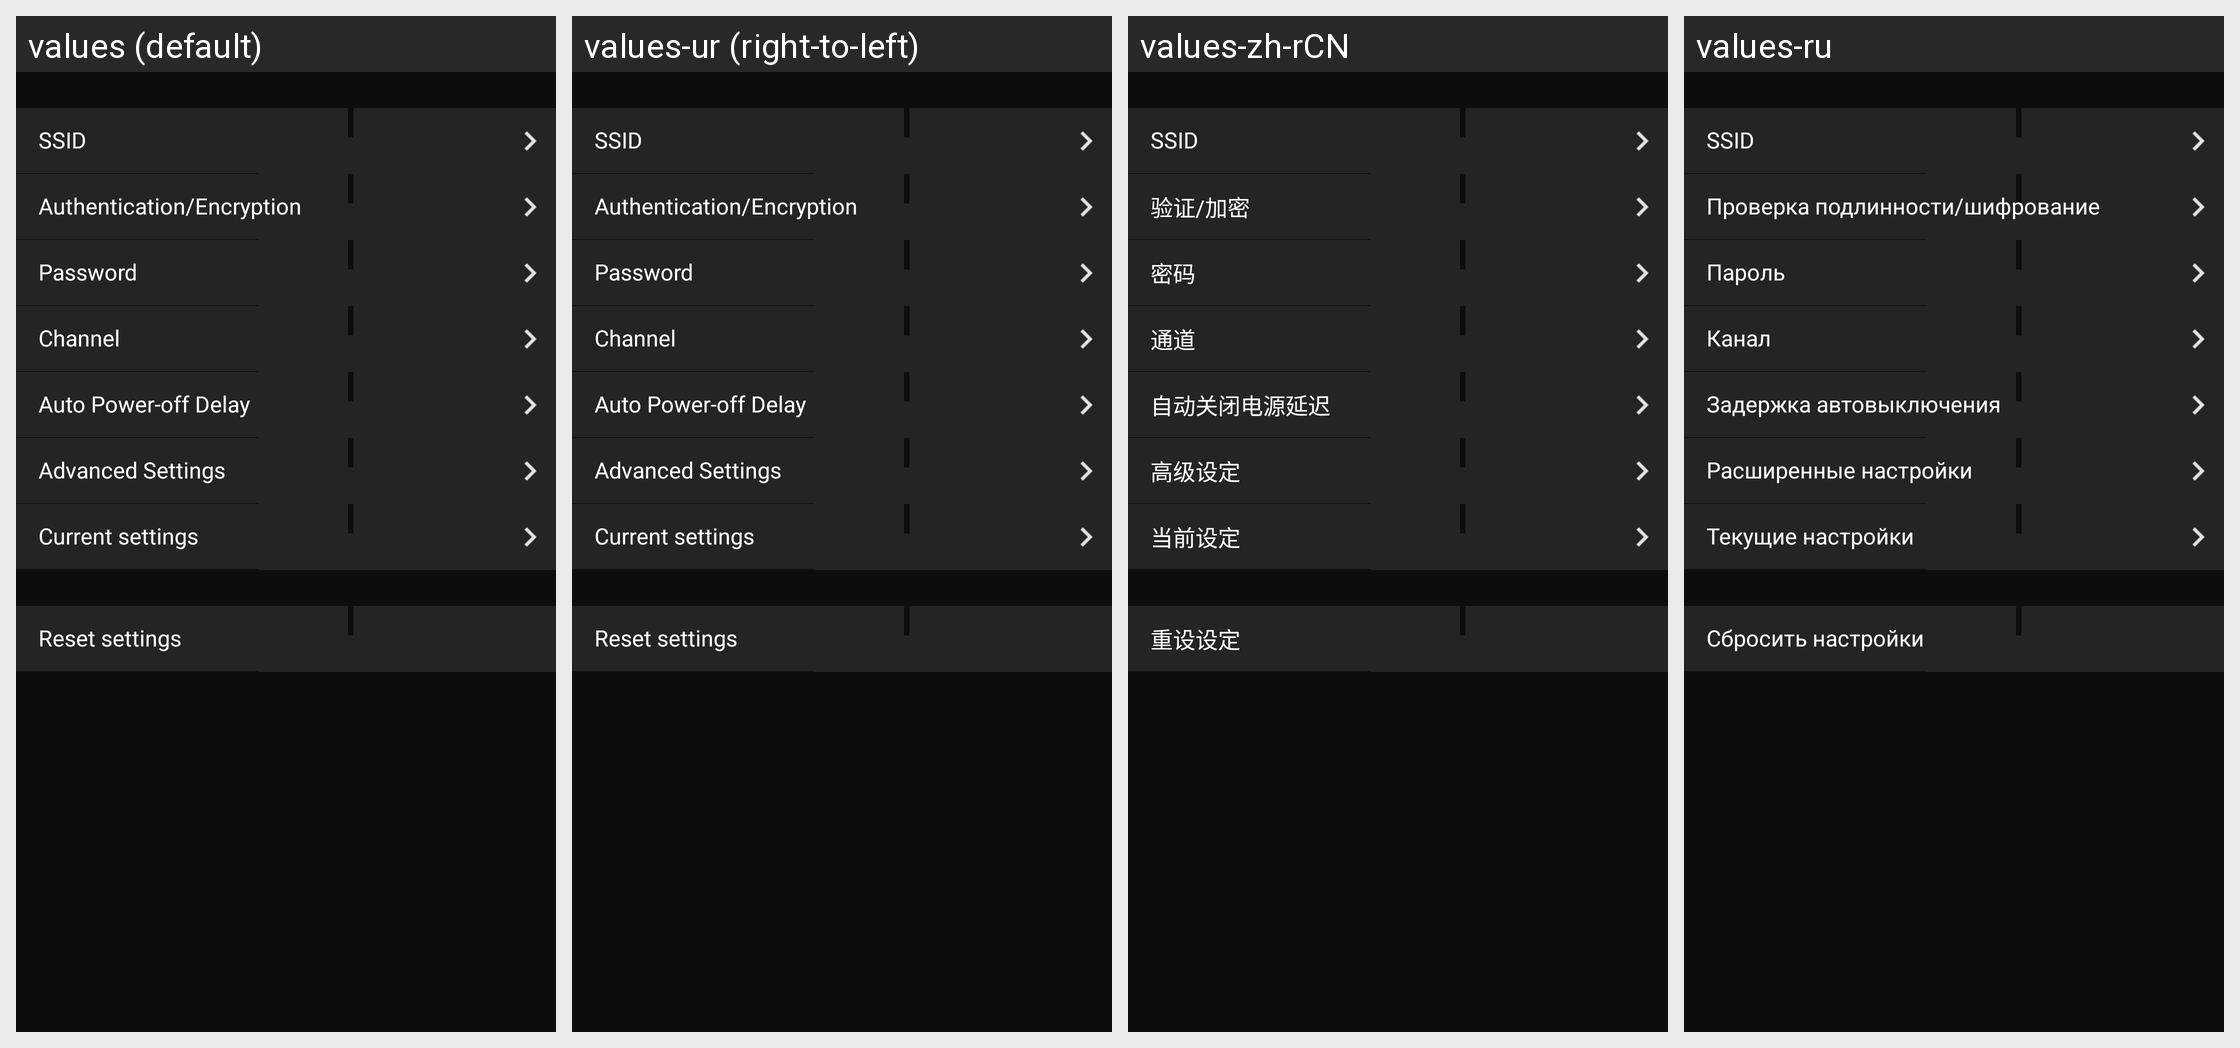

Translations of the strings shown on this Android screen, per locale in the grid:
Android screen res/layout/wmu_wma_setting.xml rendered under 4 locales, left to right: values (default), values-ur (right-to-left), values-zh-rCN, values-ru. Device: Nexus 5 (rendered at 1080×1920; each locale shown at half size, 540×960, under a caption strip naming it); theme AppTheme.
Other locales in the repository, not shown: values-af, values-am, values-ar, values-as, values-az, values-be, values-bg, values-bn, values-bs, values-ca, values-cs, values-da, values-el, values-en-rCA, values-en-rGB, values-en-rIN, values-en-rXC, values-es, values-es-rUS, values-et, values-eu, values-fa, values-fi, values-fr, values-fr-rCA, values-gl, values-gu, values-hi, values-hr, values-hu, values-hy, values-in, values-is, values-iw, values-ka, values-kk, values-km, values-kn, values-ky, values-lo, values-lt, values-lv, values-mk, values-ml, values-mn, values-mr, values-ms, values-my, values-nb, values-ne, values-nl, values-or, values-pa, values-pl, values-pt, values-pt-rBR, values-pt-rPT, values-ro, values-si, values-sk, values-sl, values-sq, values-sr, values-sv, values-sw, values-ta, values-te, values-th, values-tl, values-tr, values-uk, values-uz, values-vi, values-zh-rHK, values-zu.
Strings drawn on this screen, with the default value and each locale's value (text and hints the layout hard-codes, and strings that could not be matched under every locale, appear in the picture but are not listed):

MID_COMMON_SSID
  values: SSID
  values-ur: SSID  [not translated; the default value is used]
  values-zh-rCN: SSID
  values-ru: SSID

MID_COMMON_AUTHENTICATION
  values: Authentication/Encryption
  values-ur: Authentication/Encryption  [not translated; the default value is used]
  values-zh-rCN: 验证/加密
  values-ru: Проверка подлинности/шифрование

MID_COMMON_PASSWORD
  values: Password
  values-ur: Password  [not translated; the default value is used]
  values-zh-rCN: 密码
  values-ru: Пароль

MID_COMMON_CHANNEL
  values: Channel
  values-ur: Channel  [not translated; the default value is used]
  values-zh-rCN: 通道
  values-ru: Канал

MID_COMMON_AUTO_POWEROFF_DELAY
  values: Auto Power-off Delay
  values-ur: Auto Power-off Delay  [not translated; the default value is used]
  values-zh-rCN: 自动关闭电源延迟
  values-ru: Задержка автовыключения

MID_COMMON_ADVANCED_SETTINGS
  values: Advanced Settings
  values-ur: Advanced Settings  [not translated; the default value is used]
  values-zh-rCN: 高级设定
  values-ru: Расширенные настройки

MID_CURRENT_SETTING
  values: Current settings
  values-ur: Current settings  [not translated; the default value is used]
  values-zh-rCN: 当前设定
  values-ru: Текущие настройки

MID_INITIALIZE_SETTING
  values: Reset settings
  values-ur: Reset settings  [not translated; the default value is used]
  values-zh-rCN: 重设设定
  values-ru: Сбросить настройки
